Run: headless pygame with SDL's dummy video driver; simulated clock (each Clock.tick advances the game by its frame time, no real sleeping); random seed 0; keys injected as events and as key.get_pressed() state; no mouse input.
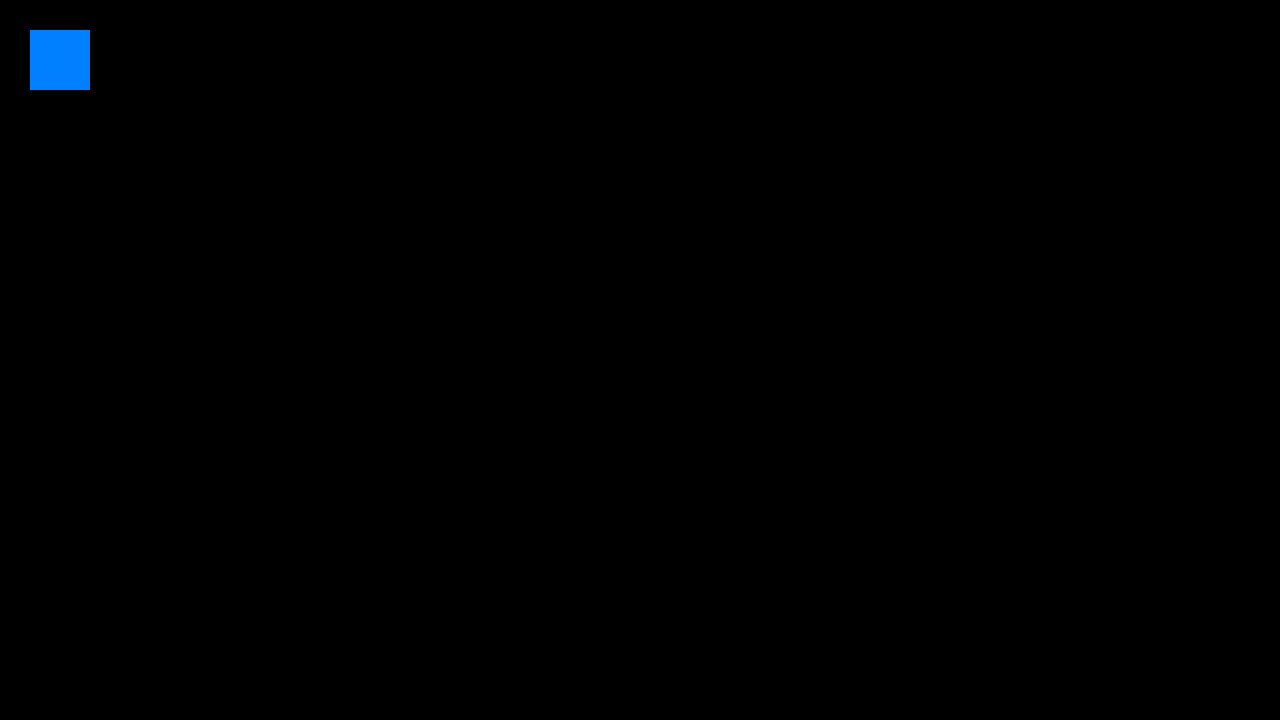
Frame 1 of 4 · flips 1–60 · no input
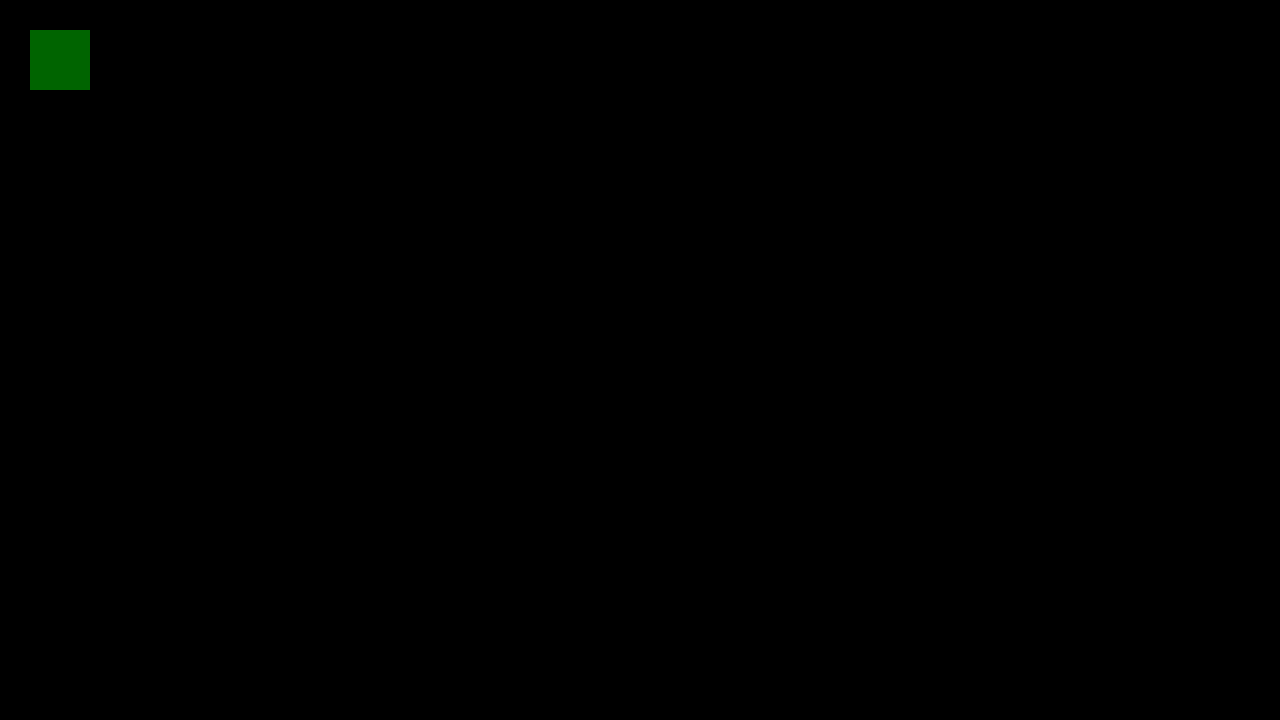
Frame 2 of 4 · flips 61–180 · tapped SPACE, RETURN · held RIGHT (→), D
Frame 3 of 4 · flips 181–300 · held DOWN (↓), S · screen unchanged from frame 2, image omitted
Frame 4 of 4 · flips 301–420 · held LEFT (←), A, UP (↑), W · screen unchanged from frame 3, image omitted

The pygame program that drew these frames:

import pygame
import random
import os

pygame.init()
screen = pygame.display.set_mode((1280, 720))
done = False
is_blue = True
x = 30
y = 30

clock = pygame.time.Clock()

while not done:
    for event in pygame.event.get():
        if event.type == pygame.QUIT:
            done = True
        if event.type == pygame.KEYDOWN and event.key == pygame.K_SPACE:
            is_blue = not is_blue



    screen.fill((0, 0, 0))
    if is_blue:
        color = (0, 128, 255)
    else:
        color = (0, 100, 0)
    pygame.draw.rect(screen, color, pygame.Rect(x, y, 60, 60))

    pygame.display.flip()
    clock.tick(60)

quit()
